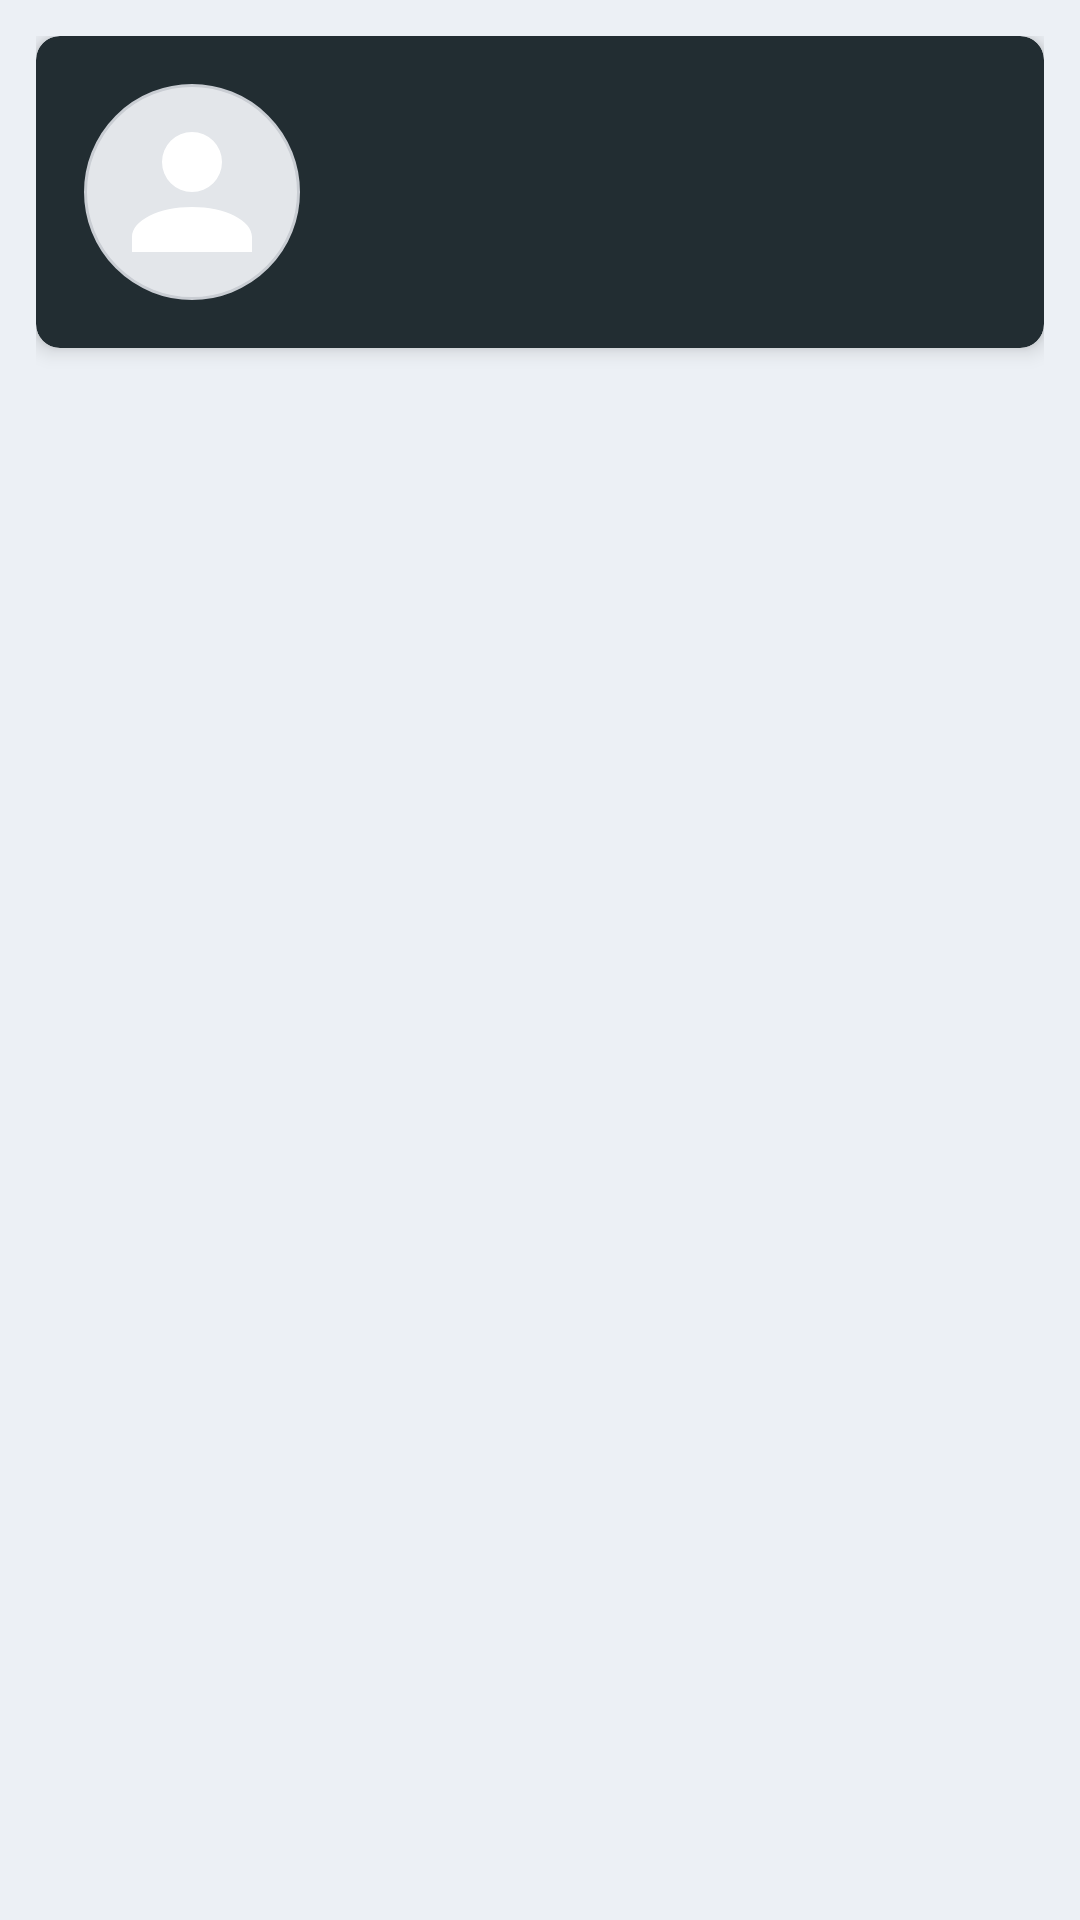

Produce the Android XML layout that renders to this screen, including the resource entries it uses.
<!-- AndroidManifest.xml: application theme Theme.Uptbal -->
<!-- res/layout/fragment_dashboard.xml -->
<?xml version="1.0" encoding="utf-8"?>
<ScrollView xmlns:android="http://schemas.android.com/apk/res/android"
    xmlns:app="http://schemas.android.com/apk/res-auto"
    android:layout_width="match_parent"
    android:layout_height="match_parent"
    android:fillViewport="true">

    <LinearLayout
        android:layout_width="match_parent"
        android:layout_height="wrap_content"
        android:orientation="vertical"
        android:padding="12dp">

        <com.google.android.material.card.MaterialCardView
            android:layout_width="match_parent"
            android:layout_height="wrap_content"
            android:layout_marginBottom="8dp"
            app:cardBackgroundColor="@color/adminlte_sidebar"
            app:cardCornerRadius="8dp"
            app:cardElevation="4dp">

            <LinearLayout
                android:layout_width="match_parent"
                android:layout_height="wrap_content"
                android:gravity="center_vertical"
                android:orientation="horizontal"
                android:padding="16dp">

                <ImageView
                    android:id="@+id/imgFoto"
                    android:layout_width="72dp"
                    android:layout_height="72dp"
                    android:background="@drawable/bg_circle"
                    android:contentDescription="@string/nav_perfil"
                    android:padding="6dp"
                    android:scaleType="centerCrop"
                    android:src="@drawable/ic_perfil" />

                <LinearLayout
                    android:layout_width="0dp"
                    android:layout_height="wrap_content"
                    android:layout_marginStart="16dp"
                    android:layout_weight="1"
                    android:orientation="vertical">

                    <TextView
                        android:id="@+id/txtNombres"
                        android:layout_width="match_parent"
                        android:layout_height="wrap_content"
                        android:textColor="@color/white"
                        android:textSize="18sp"
                        android:textStyle="bold" />

                    <TextView
                        android:id="@+id/txtCedula"
                        android:layout_width="match_parent"
                        android:layout_height="wrap_content"
                        android:layout_marginTop="2dp"
                        android:textColor="#B8C6CF"
                        android:textSize="14sp" />

                    <TextView
                        android:id="@+id/txtCarrera"
                        android:layout_width="match_parent"
                        android:layout_height="wrap_content"
                        android:layout_marginTop="2dp"
                        android:textColor="#7FC8E8"
                        android:textSize="13sp" />
                </LinearLayout>
            </LinearLayout>
        </com.google.android.material.card.MaterialCardView>

        <TextView
            android:id="@+id/txtBienvenida"
            android:layout_width="match_parent"
            android:layout_height="wrap_content"
            android:layout_marginBottom="8dp"
            android:textColor="@color/texto_gris"
            android:textSize="14sp" />

        <LinearLayout
            android:id="@+id/listaAccesos"
            android:layout_width="match_parent"
            android:layout_height="wrap_content"
            android:orientation="vertical" />
    </LinearLayout>
</ScrollView>
<!-- resources referenced by this layout -->
<resources>
  <color name="adminlte_sidebar">#222D32</color>
  <color name="texto_gris">#6C757D</color>
  <color name="white">#FFFFFF</color>
  <!-- drawable bg_circle (drawable) -->
  <?xml version="1.0" encoding="utf-8"?>
  <shape xmlns:android="http://schemas.android.com/apk/res/android"
      android:shape="oval">
      <solid android:color="#E3E6EA" />
      <stroke
          android:width="1dp"
          android:color="#C9CDD3" />
  </shape>
  <!-- drawable ic_perfil (drawable) -->
  <?xml version="1.0" encoding="utf-8"?>
  <vector xmlns:android="http://schemas.android.com/apk/res/android"
      android:width="24dp"
      android:height="24dp"
      android:viewportWidth="24"
      android:viewportHeight="24">
      <path
          android:fillColor="#FFFFFFFF"
          android:pathData="M12,4A4,4 0 0,1 16,8A4,4 0 0,1 12,12A4,4 0 0,1 8,8A4,4 0 0,1 12,4M12,14C16.42,14 20,15.79 20,18V20H4V18C4,15.79 7.58,14 12,14Z" />
  </vector>
  <string name="nav_perfil">Mi Perfil</string>
  <style name="Theme.Uptbal" parent="Theme.MaterialComponents.DayNight.NoActionBar">
          <item name="colorPrimary">@color/adminlte_primary</item>
          <item name="colorPrimaryVariant">@color/adminlte_primary_dark</item>
          <item name="colorOnPrimary">@color/white</item>
          <item name="colorSecondary">@color/adminlte_success</item>
          <item name="colorSecondaryVariant">@color/adminlte_success</item>
          <item name="colorOnSecondary">@color/white</item>
          <item name="android:colorBackground">@color/adminlte_bg</item>
          <item name="colorSurface">@color/white</item>
          <item name="colorOnSurface">@color/black</item>
          <item name="android:statusBarColor">@color/adminlte_sidebar</item>
          <item name="android:windowLightStatusBar">false</item>
          <item name="android:navigationBarColor">@color/adminlte_sidebar</item>
      </style>
  <color name="adminlte_primary">#3C8DBC</color>
  <color name="adminlte_primary_dark">#367FA9</color>
  <color name="adminlte_success">#00A65A</color>
  <color name="adminlte_bg">#ECF0F5</color>
  <color name="black">#000000</color>
</resources>
